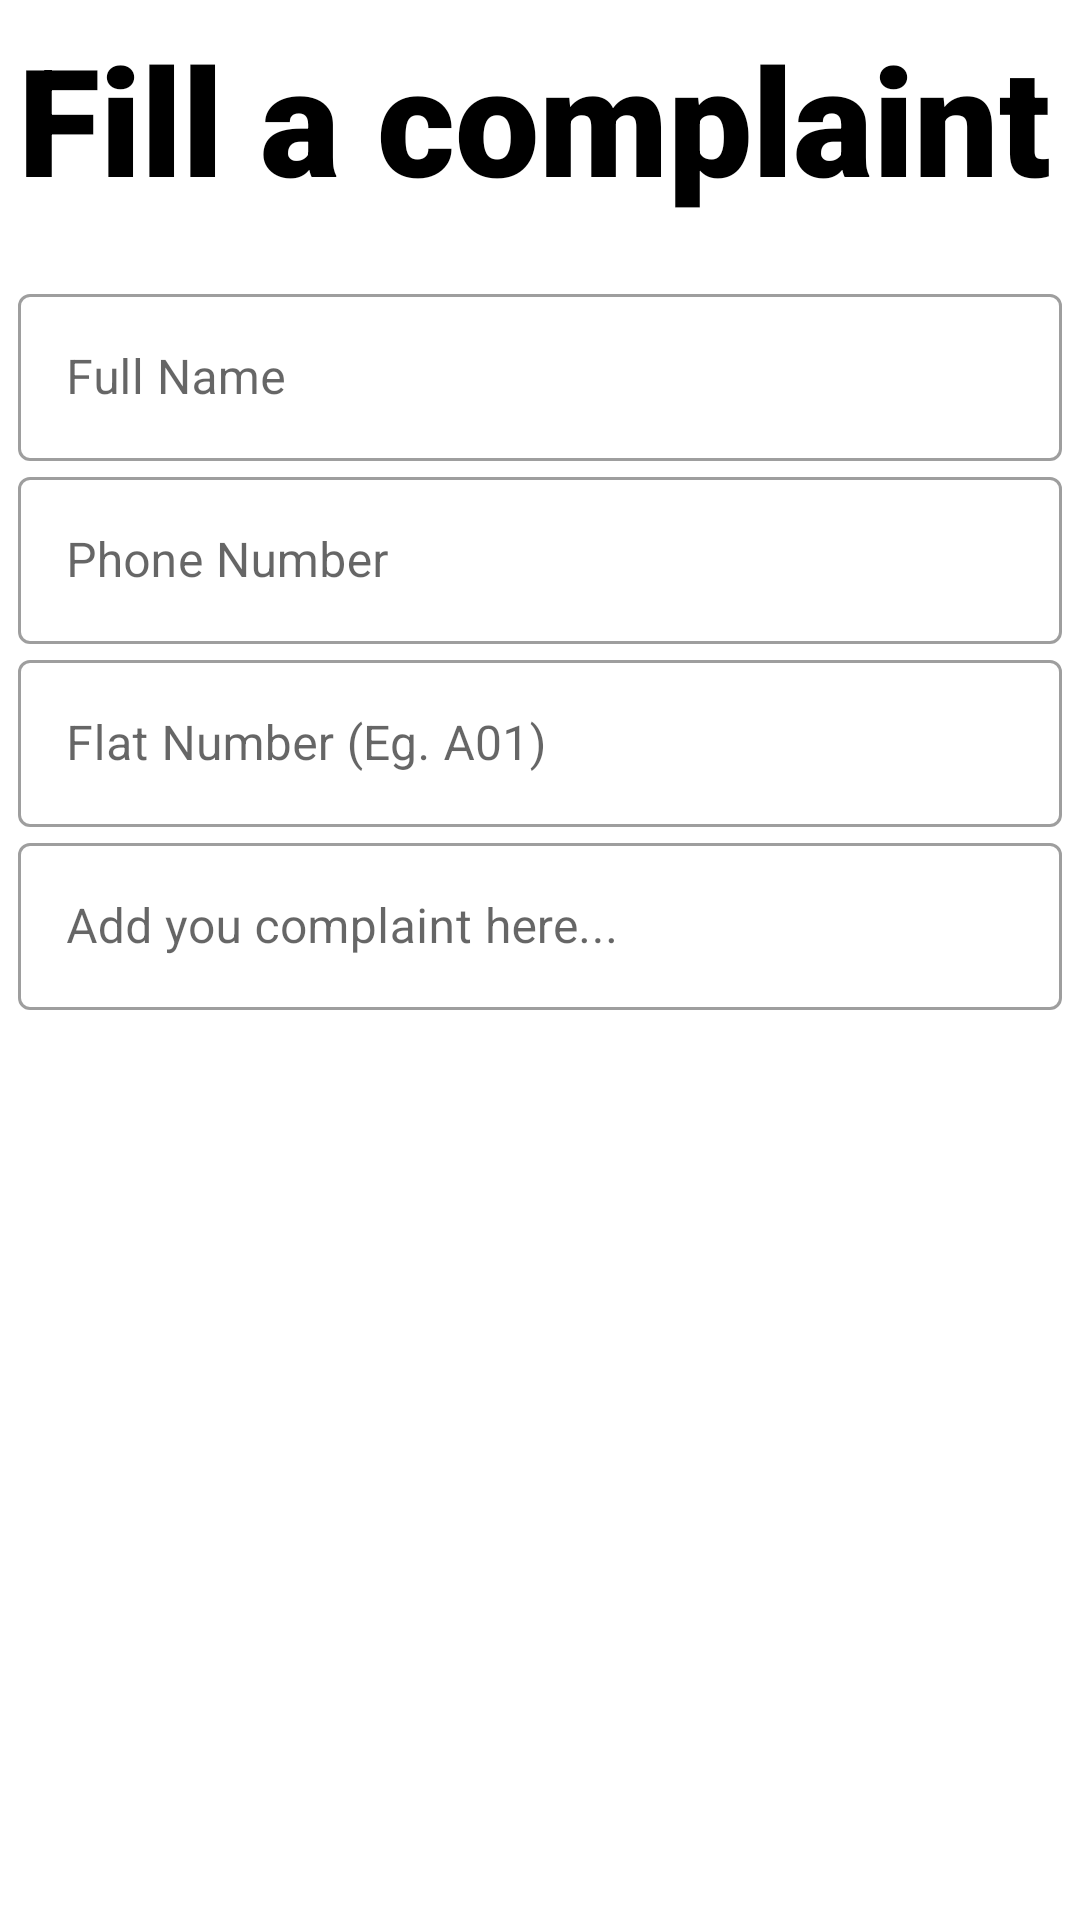

Here is an Android app screen rendered from its layout file. Give the layout XML and the strings, colors and styles it references.
<!-- AndroidManifest.xml: application theme Theme.Slidingscreen -->
<!-- res/layout/activity_complaint.xml -->
<?xml version="1.0" encoding="utf-8"?>
<ScrollView
    xmlns:android="http://schemas.android.com/apk/res/android"
    xmlns:tools="http://schemas.android.com/tools"
    xmlns:app="http://schemas.android.com/apk/res-auto"
    android:layout_width="match_parent"
    android:background="@color/white"
    android:layout_height="match_parent">
    <LinearLayout
        android:layout_width="match_parent"
        android:orientation="vertical"
        android:layout_margin="6dp"
        android:layout_height="match_parent">

        <TextView
            android:id="@+id/logoname"
            android:layout_width="wrap_content"
            android:layout_height="wrap_content"
            android:textColor="@color/black"
            android:text="Fill a complaint"
            android:textSize="50sp"
            android:fontFamily="sans-serif-black" />

        <LinearLayout
            android:layout_width="match_parent"
            android:layout_height="wrap_content"
            android:layout_marginTop="20dp"
            android:orientation="vertical"
            android:layout_marginBottom="20dp">
            <com.google.android.material.textfield.TextInputLayout
                android:layout_width="match_parent"
                android:id="@+id/name"
                android:hint="Full Name"
                android:layout_height="wrap_content"
                style="@style/Widget.MaterialComponents.TextInputLayout.OutlinedBox">
                <com.google.android.material.textfield.TextInputEditText
                    android:layout_width="match_parent"
                    android:maxLines="1"
                    android:inputType="textPersonName"
                    android:layout_height="wrap_content"/></com.google.android.material.textfield.TextInputLayout>



            <com.google.android.material.textfield.TextInputLayout
                android:layout_width="match_parent"
                android:hint="Phone Number"
                android:id="@+id/phone"
                android:layout_height="wrap_content"
                style="@style/Widget.MaterialComponents.TextInputLayout.OutlinedBox">
                <com.google.android.material.textfield.TextInputEditText
                    android:layout_width="match_parent"
                    android:maxLines="1"
                    android:maxLength="10"
                    android:inputType="phone"
                    android:layout_height="wrap_content"/></com.google.android.material.textfield.TextInputLayout>

            <com.google.android.material.textfield.TextInputLayout
                android:layout_width="match_parent"
                android:hint="Flat Number (Eg. A01)"
                android:id="@+id/room"
                android:layout_height="wrap_content"
                style="@style/Widget.MaterialComponents.TextInputLayout.OutlinedBox">
                <com.google.android.material.textfield.TextInputEditText
                    android:layout_width="match_parent"
                    android:maxLines="1"
                    android:maxLength="3"
                    android:inputType="text"
                    android:layout_height="wrap_content"/></com.google.android.material.textfield.TextInputLayout>



            <com.google.android.material.textfield.TextInputLayout
                android:layout_width="match_parent"
                android:hint="Add you complaint here..."
                android:id="@+id/comp"
                android:layout_height="wrap_content"
                style="@style/Widget.MaterialComponents.TextInputLayout.OutlinedBox">
                <com.google.android.material.textfield.TextInputEditText
                    android:layout_width="match_parent"
                    android:inputType="textMultiLine"
                    android:layout_height="wrap_content"/></com.google.android.material.textfield.TextInputLayout>
            <Button
                android:layout_width="match_parent"
                android:layout_height="wrap_content"
                android:text="Submit"
                android:id="@+id/submit"
                android:background="@drawable/buttonstyle"
                android:textColor="@color/white"
                android:layout_marginTop="60dp"
                android:layout_marginBottom="5dp"/>

        </LinearLayout>
    </LinearLayout>
</ScrollView>
<!-- resources referenced by this layout -->
<resources>
  <color name="black">#FF000000</color>
  <color name="white">#FFFFFFFF</color>
  
      //onboarding colors
  <style name="Theme.Slidingscreen" parent="Theme.MaterialComponents.DayNight.NoActionBar">
          
          <item name="colorPrimary">@color/purple_500</item>
          <item name="colorPrimaryVariant">@color/purple_700</item>
          <item name="colorOnPrimary">@color/white</item>
          
          <item name="colorSecondary">@color/teal_200</item>
          <item name="colorSecondaryVariant">@color/teal_700</item>
          <item name="colorOnSecondary">@color/black</item>
          
          <item name="android:statusBarColor" tools:targetApi="l">?attr/colorPrimaryVariant</item>
          
      </style>
  <color name="purple_500">#FF6200EE</color>
  <color name="purple_700">#FF3700B3</color>
  <color name="teal_200">#FF03DAC5</color>
  <color name="teal_700">#FF018786</color>
</resources>
